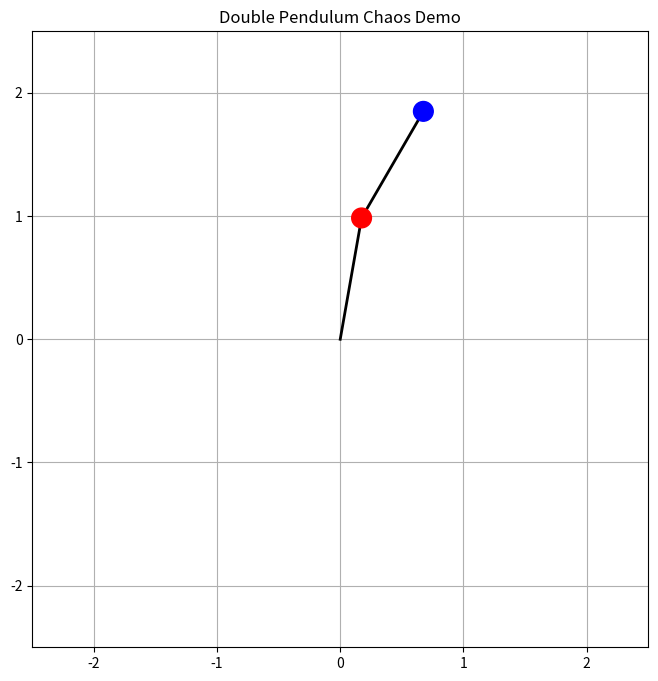

Here is the Python script that generated this plot:
#------------------------------------------------
# name: double_pendulum.py
# author: taster
# date: 2025-03-25 23:04:40 星期二
# id: 93480b8ca54a77531cac7d95141ac23a
# description: 双摆系统
#------------------------------------------------
import matplotlib.pyplot as plt
from matplotlib.patches import Circle
from matplotlib.widgets import Button
import matplotlib.animation as animation
import numpy as np

class DoublePendulum:
    """双摆系统"""
    def __init__(self, 
                 L1=1.0, L2=1.0, 
                 m1=1.0, m2=1.0,
                 theta1=np.pi/2, theta2=np.pi/2,
                 damping=0.998):
        # 物理参数
        self.g = 9.8       # 重力加速度
        self.L1, self.L2 = L1, L2  # 摆杆长度
        self.m1, self.m2 = m1, m2  # 摆锤质量
        self.theta1, self.theta2 = theta1, theta2  # 初始角度
        self.theta1_dot = 0.0  # 角速度
        self.theta2_dot = 0.0
        self.damping = damping  # 阻尼系数
        self.dt = 1e-2         # 时间步长

        self.initialize_figure()  # 初始化画布

        # 创建图形元素
        self.ball1 = Circle((0,0), radius=0.08, color="red", zorder=3)
        self.ball2 = Circle((0,0), radius=0.08, color="blue", zorder=3)
        self.rod1, = self.ax.plot([0,0], [0,0], lw=2, color="black")
        self.rod2, = self.ax.plot([0,0], [0,0], lw=2, color="black")
        
        self.ax.add_patch(self.ball1)
        self.ax.add_patch(self.ball2)

    def get_positions(self):
        """计算两个摆锤的坐标"""
        x1 = self.L1 * np.sin(self.theta1)
        y1 = -self.L1 * np.cos(self.theta1)
        x2 = x1 + self.L2 * np.sin(self.theta2)
        y2 = y1 - self.L2 * np.cos(self.theta2)
        return (x1, y1), (x2, y2)

    def update(self, frame):
        """更新动画帧"""
        delta_theta = self.theta1 - self.theta2  # 修正角度差方向

        # 公共分母计算
        denom = 2 * self.m1 + self.m2 - self.m2 * np.cos(2 * delta_theta)
        
        # 第一个摆的角加速度
        theta1_double_dot = (
            -self.g * (2 * self.m1 + self.m2) * np.sin(self.theta1)
            - self.m2 * self.g * np.sin(self.theta1 - 2 * self.theta2)
            - 2 * np.sin(delta_theta) * self.m2 * (
                self.theta2_dot**2 * self.L2 
                + self.theta1_dot**2 * self.L1 * np.cos(delta_theta)
            )
        ) / (self.L1 * denom)

        # 第二个摆的角加速度
        theta2_double_dot = (
            2 * np.sin(delta_theta) * (
                self.theta1_dot**2 * self.L1 * (self.m1 + self.m2)
                + self.g * (self.m1 + self.m2) * np.cos(self.theta1)
                + self.theta2_dot**2 * self.L2 * self.m2 * np.cos(delta_theta)
            )
        ) / (self.L2 * denom)

        # 欧拉法更新角速度
        self.theta1_dot += theta1_double_dot * self.dt
        self.theta2_dot += theta2_double_dot * self.dt
        
        # 更新角度（注意阻尼）
        self.theta1 += self.theta1_dot * self.dt
        self.theta2 += self.theta2_dot * self.dt
        self.theta1_dot *= self.damping
        self.theta2_dot *= self.damping

        # 更新图形
        pos1, pos2 = self.get_positions()
        self.rod1.set_data([0, pos1[0]], [0, pos1[1]])
        self.rod2.set_data([pos1[0], pos2[0]], [pos1[1], pos2[1]])
        self.ball1.set_center(pos1)
        self.ball2.set_center(pos2)
        
        return self.rod1, self.rod2, self.ball1, self.ball2

    def initialize_figure(self):
        """初始化画布"""
        self.fig, self.ax = plt.subplots(figsize=(8,8))
        self.ax.set_xlim(-2.5, 2.5)
        self.ax.set_ylim(-2.5, 2.5)
        self.ax.set_aspect('equal')
        self.ax.grid(True)
        self.ax.set_title("Double Pendulum Chaos Demo")

    def play(self, frames=1000, interval=3):
        """运行动画"""
        ani = animation.FuncAnimation(
            self.fig, self.update, 
            frames=frames, interval=interval, 
            blit=True
        )
        plt.show()

if __name__ == "__main__":
    # 示例：创建初始角度为 170 度的混沌双摆
    pendulum = DoublePendulum(
        L1=1.0, L2=1.0,
        theta1=170*np.pi/180,  # 转换为弧度
        theta2=150*np.pi/180,
        damping=1.0,
    )
    pendulum.play()
